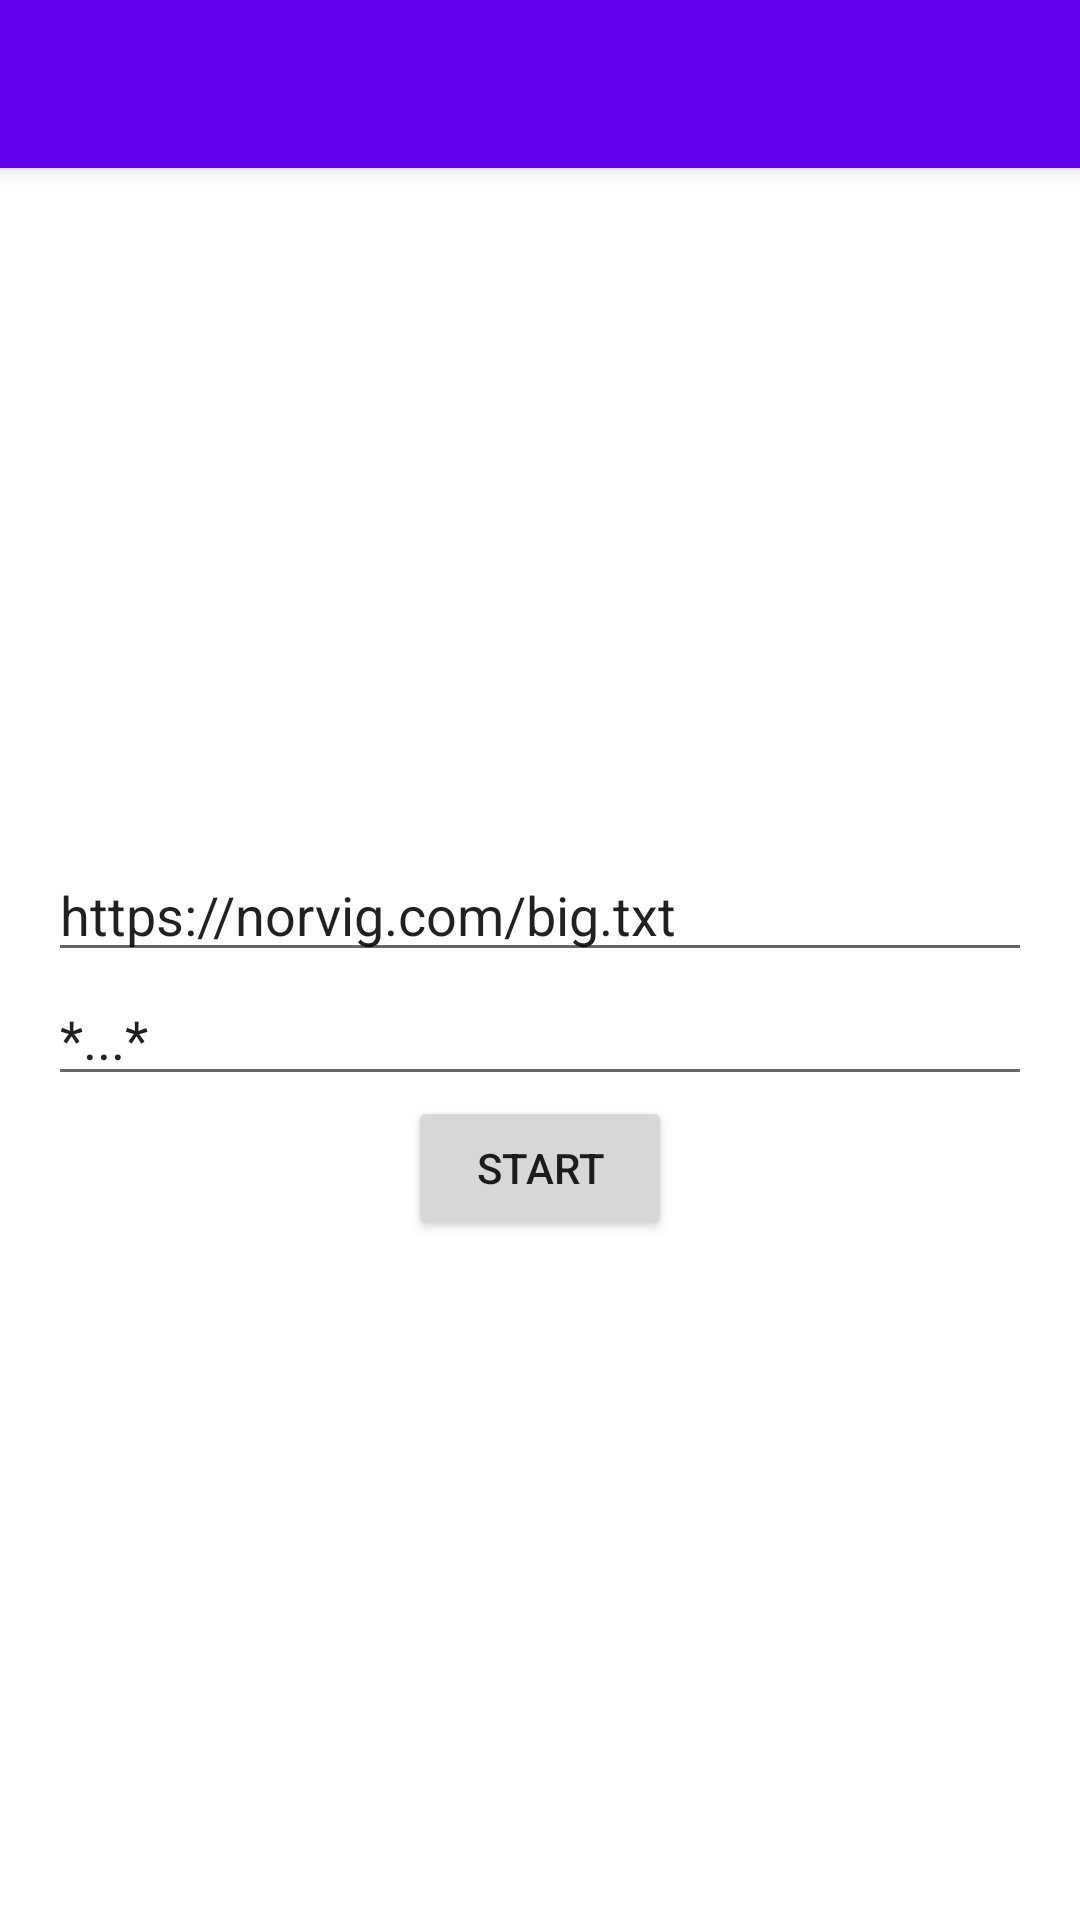

The Android layout XML behind this screen, and the referenced resources:
<!-- AndroidManifest.xml: application theme Theme.LargeTextParser -->
<!-- res/layout/fragment_main.xml -->
<?xml version="1.0" encoding="utf-8"?>
<androidx.constraintlayout.widget.ConstraintLayout xmlns:android="http://schemas.android.com/apk/res/android"
    xmlns:app="http://schemas.android.com/apk/res-auto"
    xmlns:tools="http://schemas.android.com/tools"
    android:id="@+id/main"
    android:layout_width="match_parent"
    android:layout_height="match_parent"
    tools:context=".presentation.MainFragment">

    <androidx.appcompat.widget.Toolbar
        android:id="@+id/toolbar"
        android:layout_width="match_parent"
        android:layout_height="?attr/actionBarSize"
        android:background="?attr/colorPrimary"
        android:elevation="4dp"
        android:theme="@style/ThemeOverlay.AppCompat.Dark.ActionBar"
        app:layout_constraintTop_toTopOf="parent" />

    <EditText
        android:id="@+id/urlEditText"
        android:layout_width="match_parent"
        android:layout_height="wrap_content"
        android:layout_marginStart="16dp"
        android:layout_marginEnd="16dp"
        android:importantForAutofill="no"
        android:inputType="textUri"
        android:text="@string/sample_text_file_url"
        app:layout_constraintBottom_toTopOf="@id/patternEditText"
        app:layout_constraintTop_toBottomOf="@id/toolbar"
        app:layout_constraintVertical_chainStyle="packed"
        tools:ignore="LabelFor" />

    <EditText
        android:id="@+id/patternEditText"
        android:layout_width="match_parent"
        android:layout_height="wrap_content"
        android:layout_marginStart="16dp"
        android:layout_marginEnd="16dp"
        android:importantForAutofill="no"
        android:inputType="text"
        android:text="@string/example_pattern"
        app:layout_constraintBottom_toTopOf="@id/startButton"
        app:layout_constraintTop_toBottomOf="@id/urlEditText"
        tools:ignore="LabelFor" />

    <Button
        android:id="@+id/startButton"
        android:layout_width="wrap_content"
        android:layout_height="wrap_content"
        android:text="@string/main_button_text"
        app:layout_constraintBottom_toBottomOf="parent"
        app:layout_constraintEnd_toEndOf="parent"
        app:layout_constraintStart_toStartOf="parent"
        app:layout_constraintTop_toBottomOf="@id/patternEditText" />

</androidx.constraintlayout.widget.ConstraintLayout>
<!-- resources referenced by this layout -->
<resources>
  <string name="example_pattern" tools:ignore="TypographyEllipsis">*...*</string>
  <string name="main_button_text">Start</string>
  <string name="sample_text_file_url">https://norvig.com/big.txt</string>
  <style name="Theme.LargeTextParser" parent="Theme.MaterialComponents.DayNight.NoActionBar">
          
          <item name="colorPrimary">@color/purple_500</item>
          <item name="colorPrimaryVariant">@color/purple_700</item>
          <item name="colorOnPrimary">@color/white</item>
          
          <item name="colorSecondary">@color/teal_200</item>
          <item name="colorSecondaryVariant">@color/teal_700</item>
          <item name="colorOnSecondary">@color/black</item>
          
          <item name="android:statusBarColor" tools:targetApi="l">?attr/colorPrimaryVariant</item>
          
      </style>
  <color name="purple_500">#FF6200EE</color>
  <color name="purple_700">#FF3700B3</color>
  <color name="white">#FFFFFFFF</color>
  <color name="teal_200">#FF03DAC5</color>
  <color name="teal_700">#FF018786</color>
  <color name="black">#FF000000</color>
</resources>
